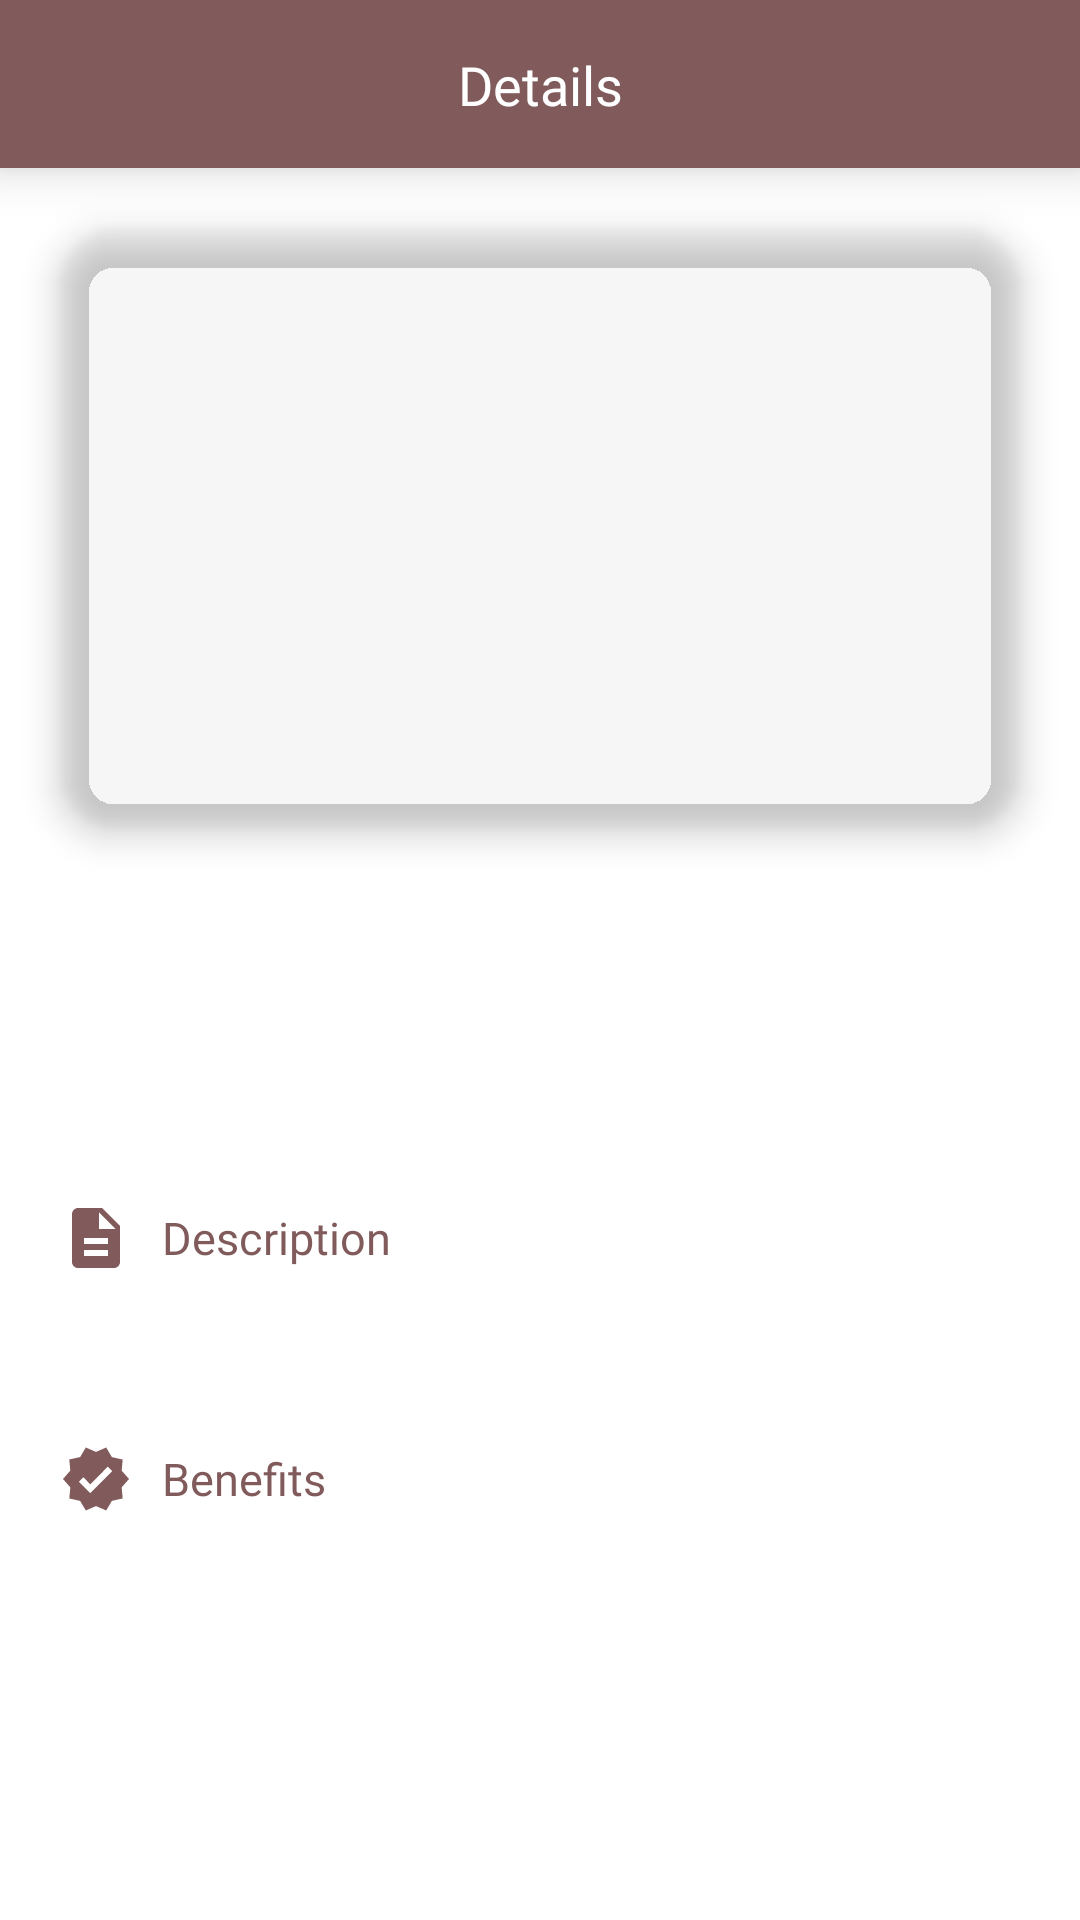

Reconstruct the res/layout file that produces this screen, plus the resources it refers to.
<!-- AndroidManifest.xml: application theme Theme.spitionary -->
<!-- res/layout/activity_spices_dictionary_details.xml -->
<?xml version="1.0" encoding="utf-8"?>
<androidx.constraintlayout.widget.ConstraintLayout
    xmlns:android="http://schemas.android.com/apk/res/android"
    xmlns:app="http://schemas.android.com/apk/res-auto"
    xmlns:tools="http://schemas.android.com/tools"
    android:layout_width="match_parent"
    android:layout_height="match_parent"
    tools:context="com.spitionary.spitionary.view.dictionary.SpicesDictionaryDetailsActivity">

    <androidx.constraintlayout.widget.ConstraintLayout
        android:id="@+id/clActionBar"
        android:layout_width="match_parent"
        android:elevation="10dp"
        android:layout_height="?attr/actionBarSize"
        android:background="@color/light_dark_brown"
        app:layout_constraintEnd_toEndOf="parent"
        app:layout_constraintStart_toStartOf="parent"
        app:layout_constraintTop_toTopOf="parent">

        <View
            android:id="@+id/back_icon"
            android:layout_width="25dp"
            android:layout_height="25dp"
            android:layout_marginStart="20dp"
            android:background="@drawable/ic_back_white"
            app:layout_constraintBottom_toBottomOf="parent"
            app:layout_constraintEnd_toEndOf="parent"
            app:layout_constraintHorizontal_bias="0.0"
            app:layout_constraintStart_toStartOf="parent"
            app:layout_constraintTop_toTopOf="parent" />

        <TextView
            android:layout_width="0dp"
            android:layout_height="wrap_content"
            android:fontFamily="@font/montserrat_bold"
            android:text="@string/item_row_details"
            android:textAlignment="center"
            android:textColor="@color/white"
            android:textSize="18sp"
            app:layout_constraintBottom_toBottomOf="@+id/back_icon"
            app:layout_constraintEnd_toEndOf="parent"
            app:layout_constraintStart_toStartOf="parent"
            app:layout_constraintTop_toTopOf="@id/back_icon" />
    </androidx.constraintlayout.widget.ConstraintLayout>

    <ScrollView
        android:layout_width="match_parent"
        android:layout_height="0dp"
        app:layout_constraintBottom_toBottomOf="parent"
        app:layout_constraintEnd_toEndOf="parent"
        app:layout_constraintStart_toStartOf="parent"
        app:layout_constraintTop_toBottomOf="@+id/clActionBar">

        <androidx.constraintlayout.widget.ConstraintLayout
            android:layout_width="match_parent"
            android:layout_height="wrap_content">

            <com.google.android.material.imageview.ShapeableImageView
                android:id="@+id/img_spice"
                android:layout_width="match_parent"
                android:layout_height="200dp"
                android:layout_margin="20dp"
                android:adjustViewBounds="true"
                android:elevation="7dp"
                android:scaleType="centerCrop"
                app:layout_constraintEnd_toEndOf="parent"
                app:layout_constraintStart_toStartOf="parent"
                app:layout_constraintTop_toTopOf="parent"
                app:shapeAppearanceOverlay="@style/round_imageView"
                tools:src="@drawable/spicess" />

            <TextView
                android:id="@+id/tv_spice_name"
                android:layout_width="0dp"
                android:layout_height="wrap_content"
                android:textColor="@color/light_dark_brown"
                android:layout_marginTop="20dp"
                android:textSize="23sp"
                android:textAlignment="center"
                tools:text="@string/item_row_spice_name"
                android:fontFamily="@font/montserrat_extrabold"
                app:layout_constraintEnd_toEndOf="@+id/img_spice"
                app:layout_constraintStart_toStartOf="@+id/img_spice"
                app:layout_constraintTop_toBottomOf="@id/img_spice" />

            <TextView
                android:id="@+id/tv_scientific_name"
                android:layout_width="0dp"
                android:layout_height="wrap_content"
                android:layout_marginTop="5dp"
                android:textColor="@color/grey2"
                android:fontFamily="@font/montserrat_medium"
                tools:text="@string/item_row_scientific_name"
                android:textAlignment="center"
                android:textSize="14sp"
                android:textStyle="italic"
                app:layout_constraintEnd_toEndOf="@+id/tv_spice_name"
                app:layout_constraintStart_toStartOf="@+id/tv_spice_name"
                app:layout_constraintTop_toBottomOf="@id/tv_spice_name" />

            <TextView
                android:id="@+id/textView4"
                android:layout_width="0dp"
                android:layout_height="wrap_content"
                android:layout_marginTop="50dp"
                android:fontFamily="@font/montserrat_bold"
                android:gravity="center|start"
                android:drawablePadding="10dp"
                android:textColor="@color/light_dark_brown"
                android:text="@string/item_row_description"
                android:textSize="15sp"
                app:layout_constraintEnd_toEndOf="@+id/tv_scientific_name"
                app:layout_constraintStart_toStartOf="@+id/tv_scientific_name"
                app:layout_constraintTop_toBottomOf="@+id/tv_scientific_name"
                app:drawableStartCompat="@drawable/ic_spices_description" />

            <TextView
                android:id="@+id/tv_spice_description"
                android:layout_width="0dp"
                android:layout_height="wrap_content"
                android:fontFamily="@font/montserrat_medium"
                android:textSize="12sp"
                android:layout_marginTop="10dp"
                android:lineSpacingExtra="3sp"
                android:textColor="@color/grey2"
                app:layout_constraintEnd_toEndOf="@+id/textView4"
                app:layout_constraintTop_toBottomOf="@+id/textView4"
                app:layout_constraintStart_toStartOf="@id/textView4"
                tools:text="@tools:sample/lorem/random" />

            <TextView
                android:id="@+id/textView5"
                android:layout_width="0dp"
                android:layout_height="wrap_content"
                android:layout_marginTop="30dp"
                android:fontFamily="@font/montserrat_bold"
                android:gravity="center|start"
                android:drawablePadding="10dp"
                android:textColor="@color/light_dark_brown"
                android:text="@string/item_row_benefits"
                android:textSize="15sp"
                app:layout_constraintEnd_toEndOf="@+id/tv_spice_description"
                app:layout_constraintStart_toStartOf="@+id/tv_spice_description"
                app:layout_constraintTop_toBottomOf="@+id/tv_spice_description"
                app:drawableStartCompat="@drawable/ic_benefit" />

            <TextView
                android:id="@+id/tv_spice_benefits"
                android:layout_width="0dp"
                android:layout_height="wrap_content"
                android:layout_marginTop="10dp"
                android:layout_marginBottom="50dp"
                android:fontFamily="@font/montserrat_medium"
                android:textSize="12sp"
                android:lineSpacingExtra="3sp"
                android:textColor="@color/grey2"
                app:layout_constraintBottom_toBottomOf="parent"
                app:layout_constraintEnd_toEndOf="@+id/textView5"
                app:layout_constraintStart_toStartOf="@id/textView5"
                app:layout_constraintTop_toBottomOf="@+id/textView5"
                tools:text="@tools:sample/lorem" />





        </androidx.constraintlayout.widget.ConstraintLayout>

    </ScrollView>

</androidx.constraintlayout.widget.ConstraintLayout>
<!-- resources referenced by this layout -->
<resources>
  <color name="grey2">#646464</color>
  <color name="light_dark_brown">#815B5B</color>
  <color name="white">#FFFFFFFF</color>
  <!-- drawable ic_benefit (drawable) -->
  <vector android:height="24dp" android:tint="@color/light_dark_brown"
      android:viewportHeight="24" android:viewportWidth="24"
      android:width="24dp" xmlns:android="http://schemas.android.com/apk/res/android">
      <path android:fillColor="@android:color/white" android:pathData="M23,12l-2.44,-2.79l0.34,-3.69l-3.61,-0.82L15.4,1.5L12,2.96L8.6,1.5L6.71,4.69L3.1,5.5L3.44,9.2L1,12l2.44,2.79l-0.34,3.7l3.61,0.82L8.6,22.5l3.4,-1.47l3.4,1.46l1.89,-3.19l3.61,-0.82l-0.34,-3.69L23,12zM10.09,16.72l-3.8,-3.81l1.48,-1.48l2.32,2.33l5.85,-5.87l1.48,1.48L10.09,16.72z"/>
  </vector>
  <!-- drawable ic_spices_description (drawable) -->
  <vector android:height="24dp" android:tint="@color/light_dark_brown"
      android:viewportHeight="24" android:viewportWidth="24"
      android:width="24dp" xmlns:android="http://schemas.android.com/apk/res/android">
      <path android:fillColor="@android:color/white" android:pathData="M14,2L6,2c-1.1,0 -1.99,0.9 -1.99,2L4,20c0,1.1 0.89,2 1.99,2L18,22c1.1,0 2,-0.9 2,-2L20,8l-6,-6zM16,18L8,18v-2h8v2zM16,14L8,14v-2h8v2zM13,9L13,3.5L18.5,9L13,9z"/>
  </vector>
  <string name="item_row_benefits">Benefits</string>
  <string name="item_row_description">Description</string>
  <string name="item_row_details">Details</string>
  <string name="item_row_scientific_name">Scientific name</string>
  <string name="item_row_spice_name">Spice Name</string>
  <style name="round_imageView" parent="">
          <item name="cornerFamily">rounded</item>
          <item name="cornerSize">20dp</item>
          <item name="color">@color/white</item>
      </style>
  <style name="Theme.spitionary" parent="Theme.MaterialComponents.DayNight.DarkActionBar">
          
          <item name="colorPrimary">@color/light_dark_brown</item>
          <item name="colorPrimaryVariant">@color/dark_brown</item>
          <item name="colorOnPrimary">@color/white</item>
          
          <item name="colorSecondary">@color/high_light_brown</item>
          <item name="colorSecondaryVariant">@color/dark_brown</item>
          <item name="colorOnSecondary">@color/white</item>
          
          <item name="android:statusBarColor">?attr/colorPrimaryVariant</item>
          
          <item name="android:windowAnimationStyle">@style/CustomActivityAnimation</item>
  
          <item name="android:windowActivityTransitions">true</item>
          <item name="android:windowEnterTransition">@android:transition/slide_right</item>
          <item name="android:windowExitTransition">@android:transition/slide_left</item>
      </style>
  <color name="dark_brown">#594545</color>
  <color name="high_light_brown">#FFF8EA</color>
  <style name="CustomActivityAnimation" parent="@android:style/Animation.Activity">
          <item name="android:activityOpenEnterAnimation">@anim/slide_in_right</item>
          <item name="android:activityOpenExitAnimation">@anim/slide_out_left</item>
          <item name="android:activityCloseEnterAnimation">@anim/slide_in_left</item>
          <item name="android:activityCloseExitAnimation">@anim/slide_out_right</item>
      </style>
</resources>
